Run: headless pygame with SDL's dummy video driver; simulated clock (each Clock.tick advances the game by its frame time, no real sleeping); random seed 0; keys injected as events and as key.get_pressed() state; no mouse input.
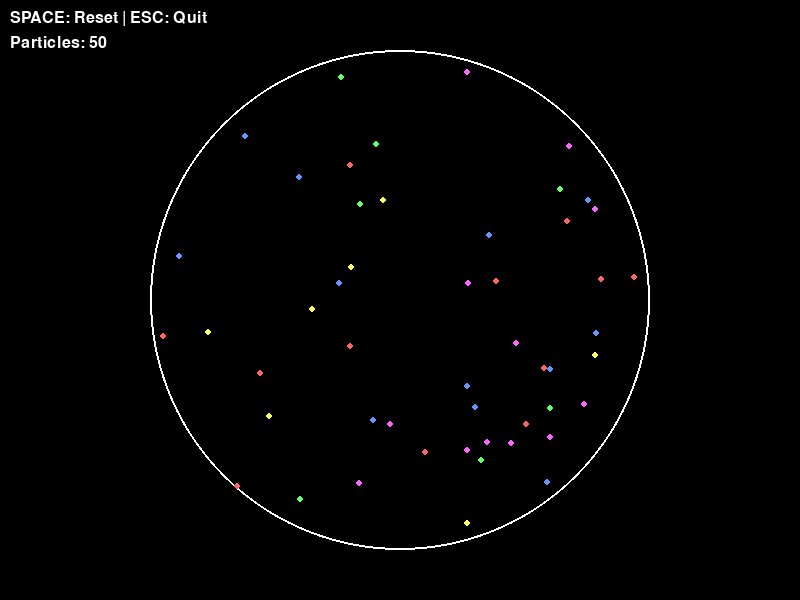
Frame 1 of 4 · flips 1–60 · no input
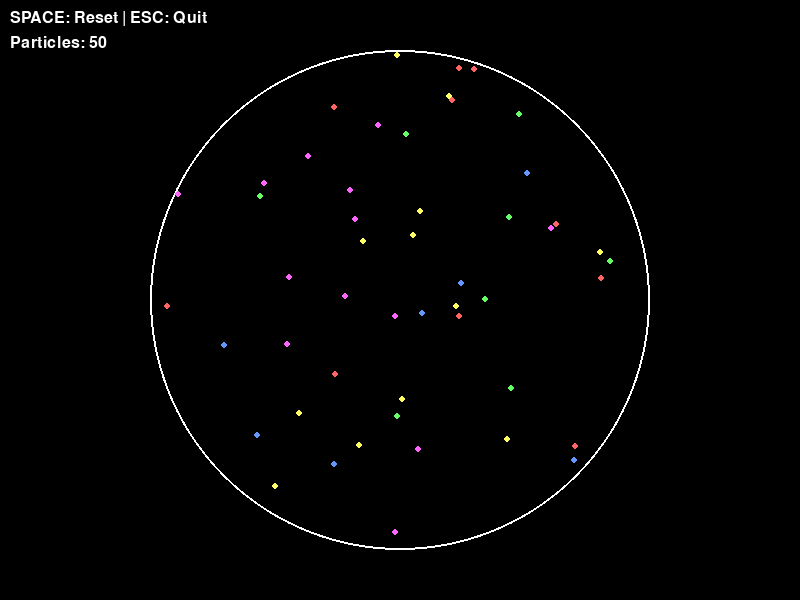
Frame 2 of 4 · flips 61–180 · tapped SPACE, RETURN · held RIGHT (→), D
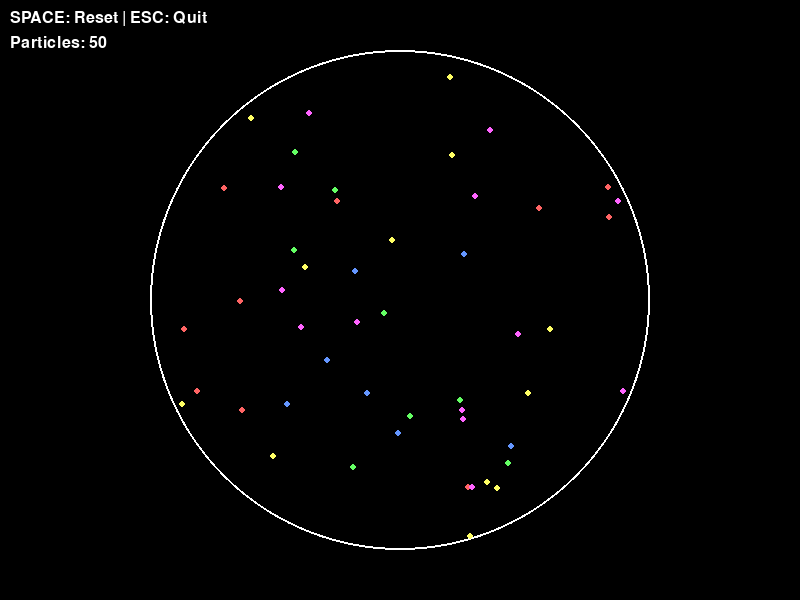
Frame 3 of 4 · flips 181–300 · held DOWN (↓), S
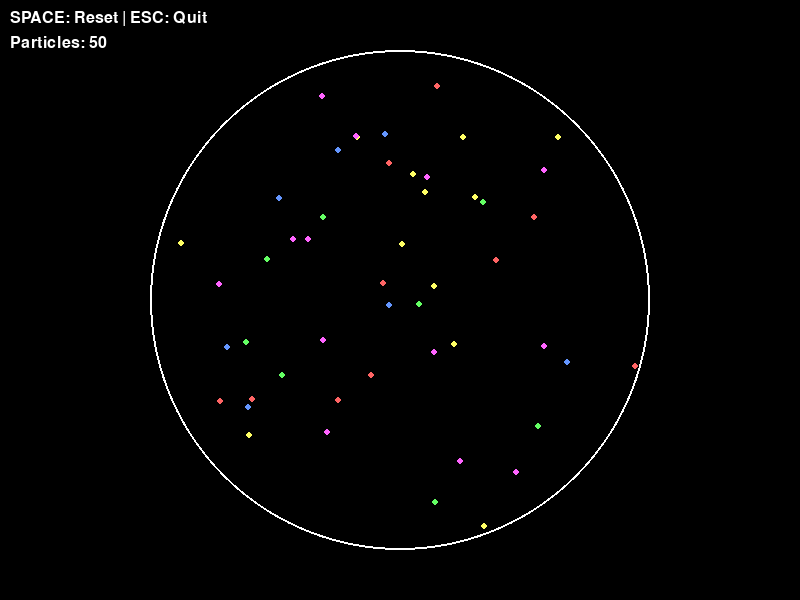
Frame 4 of 4 · flips 301–420 · held LEFT (←), A, UP (↑), W

The pygame program that drew these frames:

import pygame
import random
import math

# Initialize Pygame
pygame.init()

# Constants
SCREEN_WIDTH = 800
SCREEN_HEIGHT = 600
BOUNDARY_RADIUS = 250
BOUNDARY_CENTER = (SCREEN_WIDTH // 2, SCREEN_HEIGHT // 2)
NUM_PARTICLES = 50
PARTICLE_RADIUS = 3
FPS = 60

# Colors
BLACK = (0, 0, 0)
WHITE = (255, 255, 255)
BLUE = (100, 150, 255)
RED = (255, 100, 100)
GREEN = (100, 255, 100)
YELLOW = (255, 255, 100)
PURPLE = (255, 100, 255)

class Particle:
    def __init__(self, x, y, vx, vy, color):
        self.x = x
        self.y = y
        self.vx = vx  # velocity in x direction
        self.vy = vy  # velocity in y direction
        self.color = color
        self.radius = PARTICLE_RADIUS
        
    def update(self, dt):
        # Update position
        self.x += self.vx * dt
        self.y += self.vy * dt
        
        # Check collision with circular boundary
        center_x, center_y = BOUNDARY_CENTER
        dx = self.x - center_x
        dy = self.y - center_y
        distance = math.sqrt(dx * dx + dy * dy)
        
        # If particle hits boundary, bounce it back
        if distance + self.radius > BOUNDARY_RADIUS:
            # Normalize the distance vector
            if distance > 0:
                dx /= distance
                dy /= distance
                
                # Move particle back inside boundary
                self.x = center_x + dx * (BOUNDARY_RADIUS - self.radius)
                self.y = center_y + dy * (BOUNDARY_RADIUS - self.radius)
                
                # Reflect velocity (bounce)
                # Dot product of velocity and normal vector
                dot_product = self.vx * dx + self.vy * dy
                
                # Reflect velocity across the normal
                self.vx -= 2 * dot_product * dx
                self.vy -= 2 * dot_product * dy
                
                # Add some energy damping to make it more realistic
                self.vx *= 0.95
                self.vy *= 0.95
    
    def draw(self, screen):
        pygame.draw.circle(screen, self.color, (int(self.x), int(self.y)), self.radius)

class ParticleSimulator:
    def __init__(self):
        self.screen = pygame.display.set_mode((SCREEN_WIDTH, SCREEN_HEIGHT))
        pygame.display.set_caption("Particle Simulator")
        self.clock = pygame.time.Clock()
        self.particles = []
        self.running = True
        
        # Create random particles
        self.create_particles()
        
    def create_particles(self):
        colors = [BLUE, RED, GREEN, YELLOW, PURPLE]
        
        for _ in range(NUM_PARTICLES):
            # Generate random position inside the circle
            angle = random.uniform(0, 2 * math.pi)
            radius = random.uniform(0, BOUNDARY_RADIUS - PARTICLE_RADIUS)
            
            x = BOUNDARY_CENTER[0] + radius * math.cos(angle)
            y = BOUNDARY_CENTER[1] + radius * math.sin(angle)
            
            # Random velocity
            vx = random.uniform(-200, 200)
            vy = random.uniform(-200, 200)
            
            # Random color
            color = random.choice(colors)
            
            particle = Particle(x, y, vx, vy, color)
            self.particles.append(particle)
    
    def handle_events(self):
        for event in pygame.event.get():
            if event.type == pygame.QUIT:
                self.running = False
            elif event.type == pygame.KEYDOWN:
                if event.key == pygame.K_SPACE:
                    # Reset simulation
                    self.particles.clear()
                    self.create_particles()
                elif event.key == pygame.K_ESCAPE:
                    self.running = False
    
    def update(self, dt):
        for particle in self.particles:
            particle.update(dt)
    
    def draw(self):
        # Clear screen
        self.screen.fill(BLACK)
        
        # Draw boundary circle
        pygame.draw.circle(self.screen, WHITE, BOUNDARY_CENTER, BOUNDARY_RADIUS, 2)
        
        # Draw particles
        for particle in self.particles:
            particle.draw(self.screen)
        
        # Draw instructions
        font = pygame.font.Font(None, 24)
        text1 = font.render("SPACE: Reset | ESC: Quit", True, WHITE)
        text2 = font.render(f"Particles: {len(self.particles)}", True, WHITE)
        self.screen.blit(text1, (10, 10))
        self.screen.blit(text2, (10, 35))
        
        pygame.display.flip()
    
    def run(self):
        while self.running:
            # Calculate delta time in seconds
            dt = self.clock.tick(FPS) / 1000.0
            
            self.handle_events()
            self.update(dt)
            self.draw()
        
        pygame.quit()

# Run the simulation
if __name__ == "__main__":
    simulator = ParticleSimulator()
    simulator.run()
